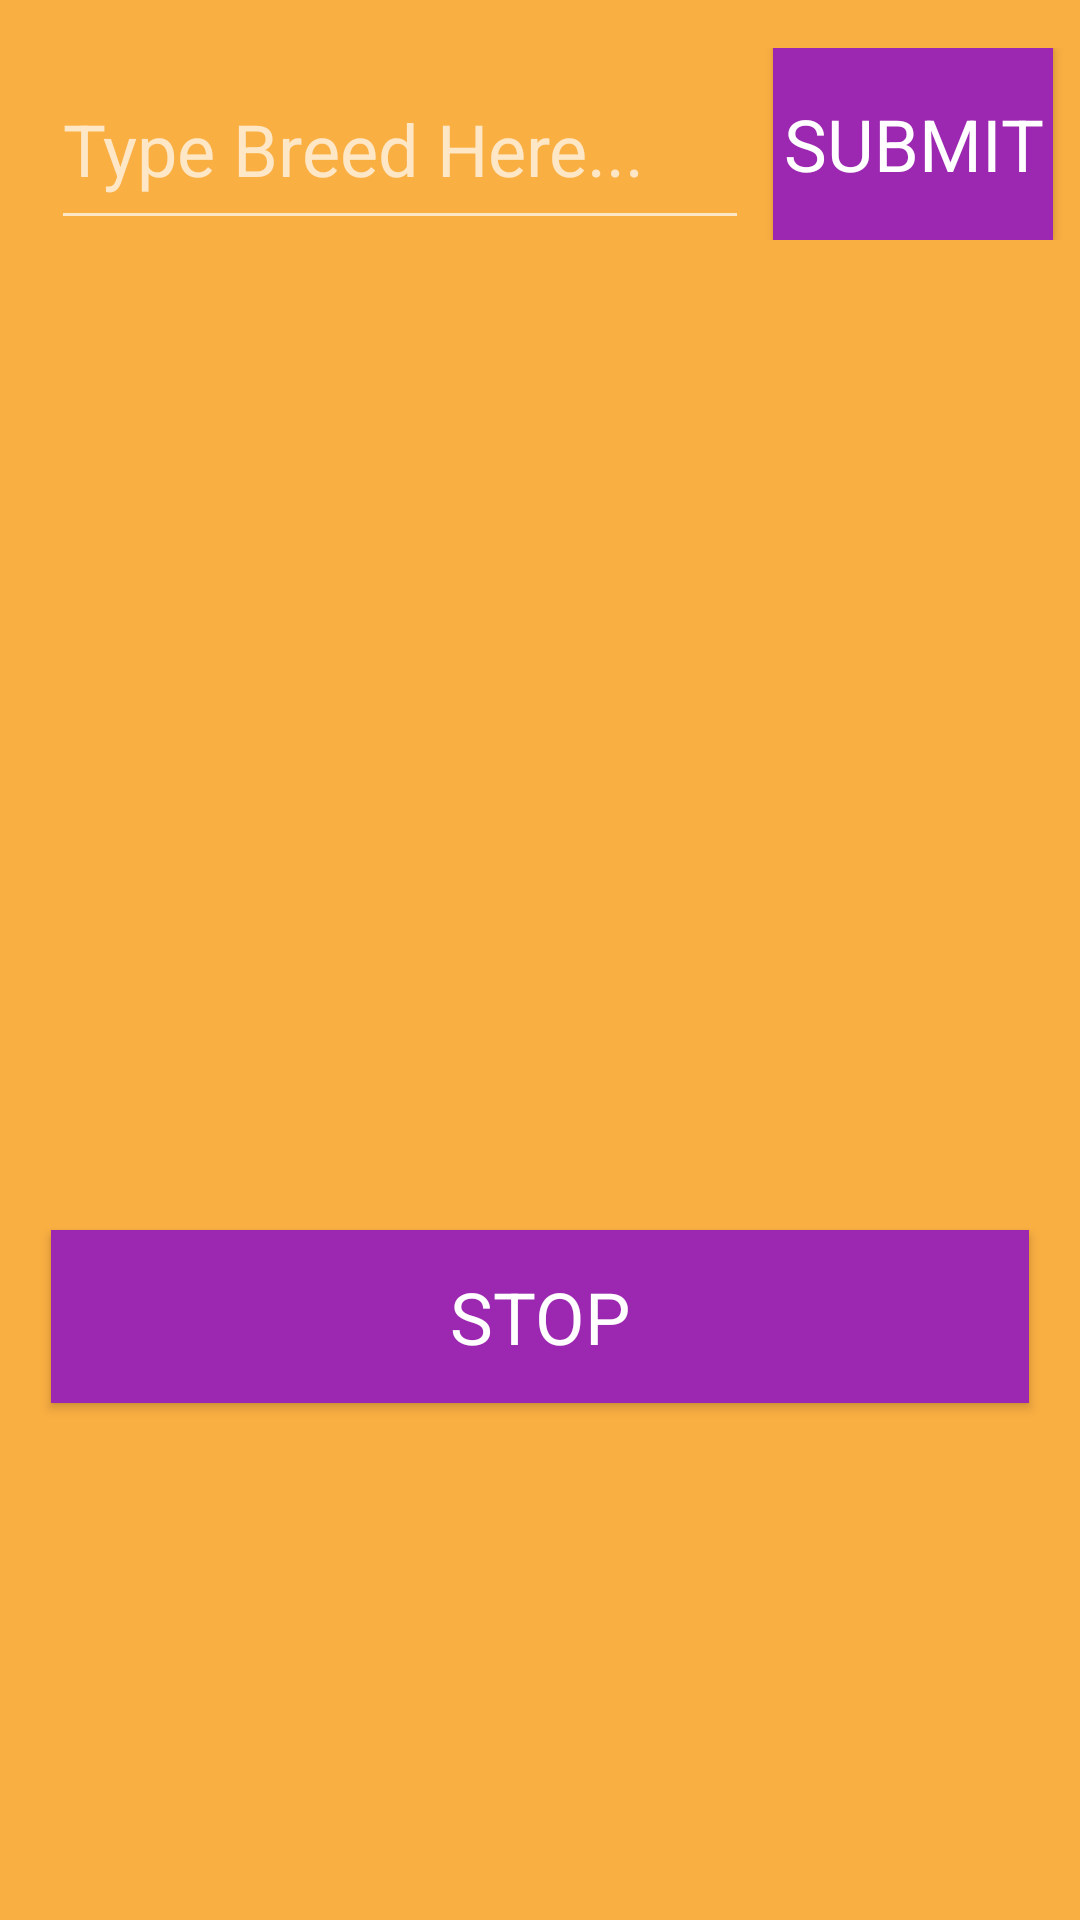

The Android layout XML behind this screen, and the referenced resources:
<!-- AndroidManifest.xml: application theme Theme.AppCompat.NoActionBar -->
<!-- res/layout/activity_search_breed.xml -->
<?xml version="1.0" encoding="utf-8"?>
<androidx.constraintlayout.widget.ConstraintLayout xmlns:android="http://schemas.android.com/apk/res/android"
    xmlns:app="http://schemas.android.com/apk/res-auto"
    xmlns:tools="http://schemas.android.com/tools"
    android:layout_width="match_parent"
    android:layout_height="match_parent"
    android:background="#FAAF42"
    tools:context=".activity.SearchBreedActivity">

    <androidx.constraintlayout.widget.ConstraintLayout
        android:id="@+id/constraintLayout12"
        android:layout_width="0dp"
        android:layout_height="0dp"
        android:layout_marginStart="1dp"
        android:layout_marginLeft="1dp"
        android:layout_marginTop="16dp"
        android:layout_marginEnd="1dp"
        android:layout_marginRight="1dp"
        app:layout_constraintEnd_toEndOf="parent"
        app:layout_constraintHeight_percent=".1"
        app:layout_constraintStart_toStartOf="parent"
        app:layout_constraintTop_toTopOf="parent">

        <AutoCompleteTextView
            android:id="@+id/txtSearch"
            android:layout_width="0dp"
            android:layout_height="0dp"
            android:layout_marginStart="16dp"
            android:layout_marginLeft="16dp"
            android:ems="10"
            android:hint="Type Breed Here..."
            android:inputType="textPersonName"
            android:textColor="#FFFFFF"
            android:textSize="24sp"
            app:fontFamily="@font/machinegunk_nyqg"
            app:layout_constraintBottom_toBottomOf="parent"
            app:layout_constraintStart_toStartOf="parent"
            app:layout_constraintTop_toTopOf="parent"
            app:layout_constraintWidth_percent=".65" />

        <Button
            android:id="@+id/btnBreedSearch"
            android:layout_width="0dp"
            android:layout_height="0dp"
            android:layout_marginStart="8dp"
            android:layout_marginLeft="8dp"
            android:layout_marginEnd="8dp"
            android:layout_marginRight="8dp"
            android:background="#9C27B0"
            android:text="SUBMIT"
            android:textSize="24sp"
            app:fontFamily="@font/machinegunk_nyqg"
            app:layout_constraintBottom_toBottomOf="parent"
            app:layout_constraintEnd_toEndOf="parent"
            app:layout_constraintStart_toEndOf="@+id/txtSearch"
            app:layout_constraintTop_toTopOf="parent" />


    </androidx.constraintlayout.widget.ConstraintLayout>

    <androidx.viewpager.widget.ViewPager
        android:id="@+id/viewPagerSlider"
        android:layout_width="0dp"
        android:layout_height="0dp"
        android:layout_marginStart="16dp"
        android:layout_marginLeft="16dp"
        android:layout_marginTop="32dp"
        android:layout_marginEnd="16dp"
        android:layout_marginRight="16dp"
        app:layout_constraintEnd_toEndOf="@+id/constraintLayout12"
        app:layout_constraintHeight_percent=".4"
        app:layout_constraintStart_toStartOf="@+id/constraintLayout12"
        app:layout_constraintTop_toBottomOf="@+id/constraintLayout12" />

    <Button
        android:id="@+id/btnStop"
        android:layout_width="0dp"
        android:layout_height="0dp"
        android:layout_marginTop="42dp"
        android:background="#9C27B0"
        android:text="STOP"
        android:textSize="24sp"
        app:fontFamily="@font/machinegunk_nyqg"
        app:layout_constraintEnd_toEndOf="@+id/viewPagerSlider"
        app:layout_constraintHeight_percent=".09"
        app:layout_constraintStart_toStartOf="@+id/viewPagerSlider"
        app:layout_constraintTop_toBottomOf="@+id/viewPagerSlider" />
</androidx.constraintlayout.widget.ConstraintLayout>
<!-- resources referenced by this layout -->
<resources>

</resources>
